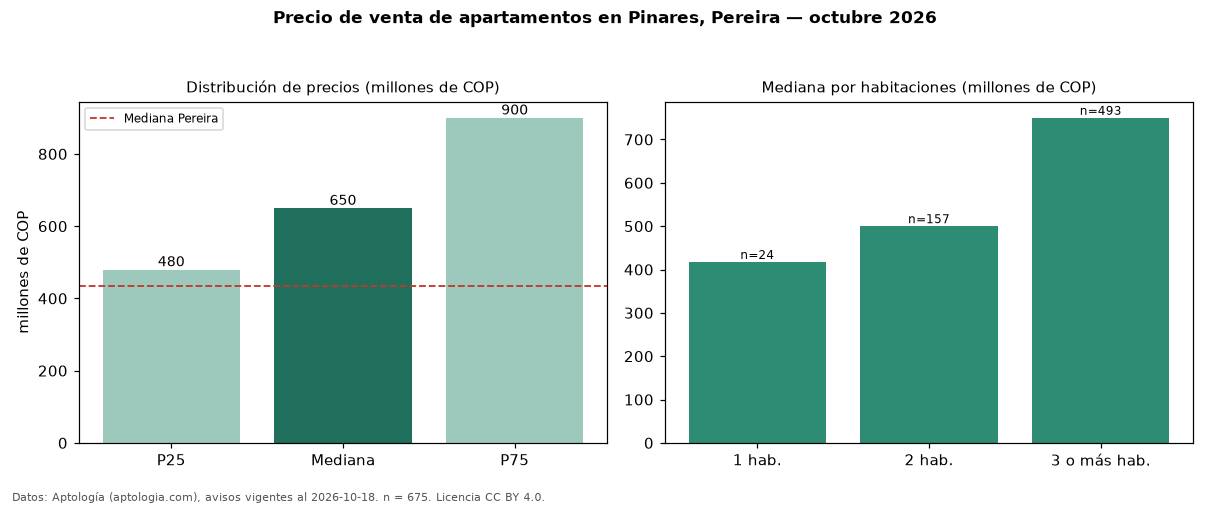

Values plotted in this chart, from the file beside it:
seccion, metrica, valor, moneda, n
precio, p25, 480000000, COP, 675
precio, mediana, 650000000, COP, 675
precio, p75, 900000000, COP, 675
precio, minimo, 260000000, COP, 675
precio, maximo, 2800000000, COP, 675
m2, mediana_precio_m2, 5813953, COP, 672
m2, area_mediana_m2, 118.0, m2, 672
admin, mediana_admin_mes, 550500, COP, 470
banos, mediana_banos, 3.0, , 
parqueadero, pct_con_parqueadero, 99.1, %, 667
estrato, estrato_mas_frecuente, 6, , 668
habitaciones, 1, 417500000, COP, 24
habitaciones, 2, 500000000, COP, 157
habitaciones, 3+, 750000000, COP, 493
ciudad, mediana_ciudad_referencia, 435000000, COP, 
ciudad, mediana_m2_ciudad, 5500000, COP, 
fuente, fecha_datos, 2026-10-18, , 
fuente, atribucion, https://www.aptologia.com/venta/pereira/…, , 
fuente, licencia, CC BY 4.0, , 
